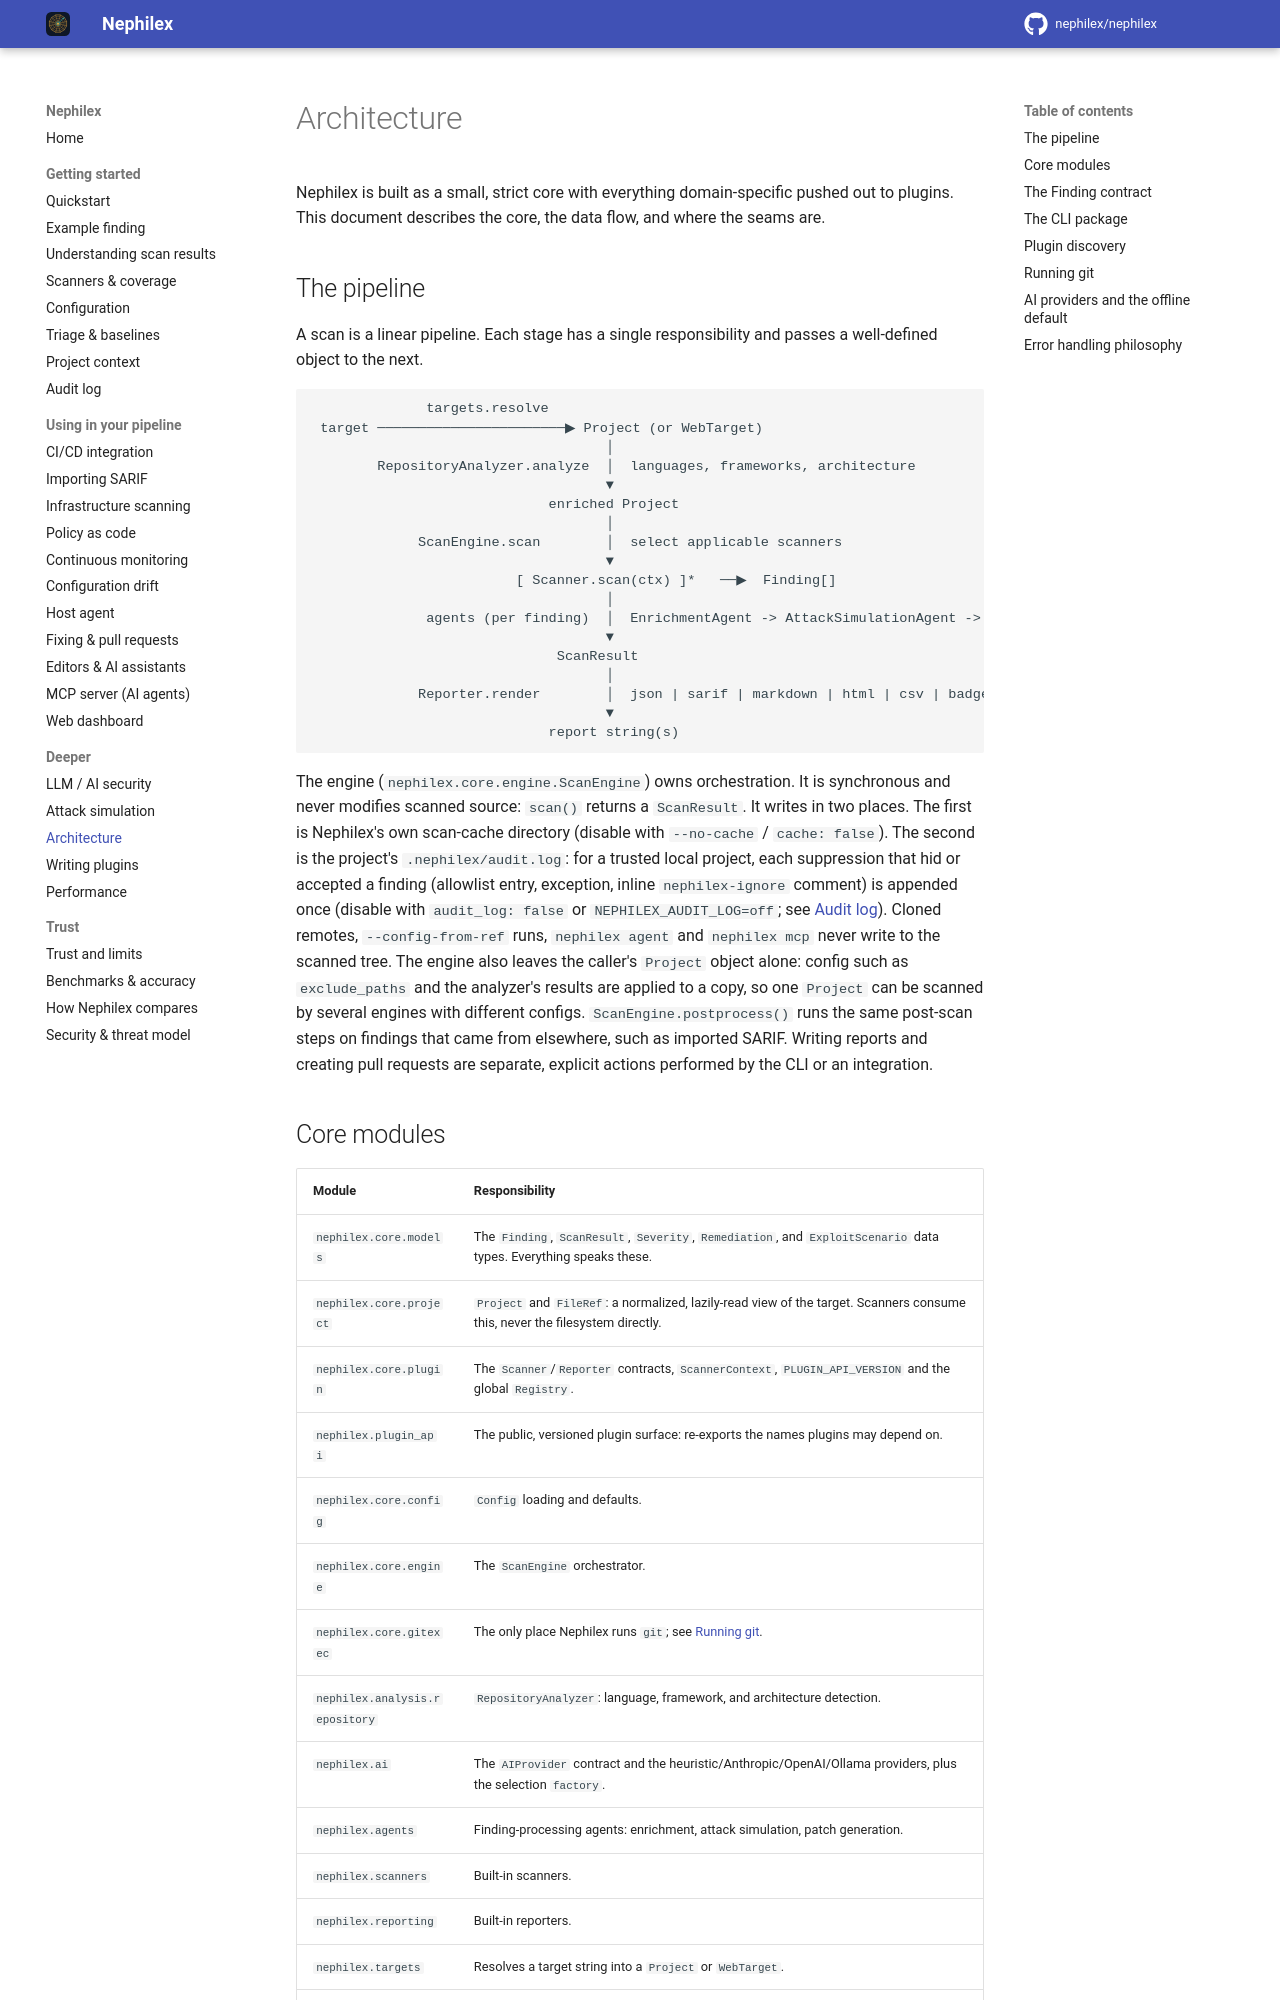

repository: Argus-CodeSecurity/Argus-appsec · page: architecture/index.html · generator: mkdocs

# Architecture

Nephilex is built as a small, strict core with everything domain-specific pushed out
to plugins. This document describes the core, the data flow, and where the seams
are.

## The pipeline

A scan is a linear pipeline. Each stage has a single responsibility and passes a
well-defined object to the next.

```
              targets.resolve
 target ───────────────────────▶ Project (or WebTarget)
                                    │
        RepositoryAnalyzer.analyze  │  languages, frameworks, architecture
                                    ▼
                             enriched Project
                                    │
             ScanEngine.scan        │  select applicable scanners
                                    ▼
                         [ Scanner.scan(ctx) ]*   ──▶  Finding[]
                                    │
              agents (per finding)  │  EnrichmentAgent -> AttackSimulationAgent -> PatchAgent
                                    ▼
                              ScanResult
                                    │
             Reporter.render        │  json | sarif | markdown | html | csv | badge | vex
                                    ▼
                             report string(s)
```

The engine (`nephilex.core.engine.ScanEngine`) owns orchestration. It is synchronous
and never modifies scanned source: `scan()` returns a `ScanResult`. It writes
in two places. The first is Nephilex's own scan-cache directory (disable with
`--no-cache` / `cache: false`). The second is the project's
`.nephilex/audit.log`: for a trusted local project, each suppression that hid
or accepted a finding (allowlist entry, exception, inline `nephilex-ignore`
comment) is appended once (disable with `audit_log: false` or
`NEPHILEX_AUDIT_LOG=off`; see [Audit log](audit-log.md)). Cloned remotes,
`--config-from-ref` runs, `nephilex agent` and `nephilex mcp` never write to the
scanned tree. The engine also leaves the caller's `Project` object alone:
config such as `exclude_paths` and the analyzer's results are applied to a
copy, so one `Project` can be scanned by several engines with different
configs. `ScanEngine.postprocess()` runs the same post-scan steps on findings
that came from elsewhere, such as imported SARIF. Writing reports and
creating pull requests are separate, explicit actions performed by the CLI
or an integration.
